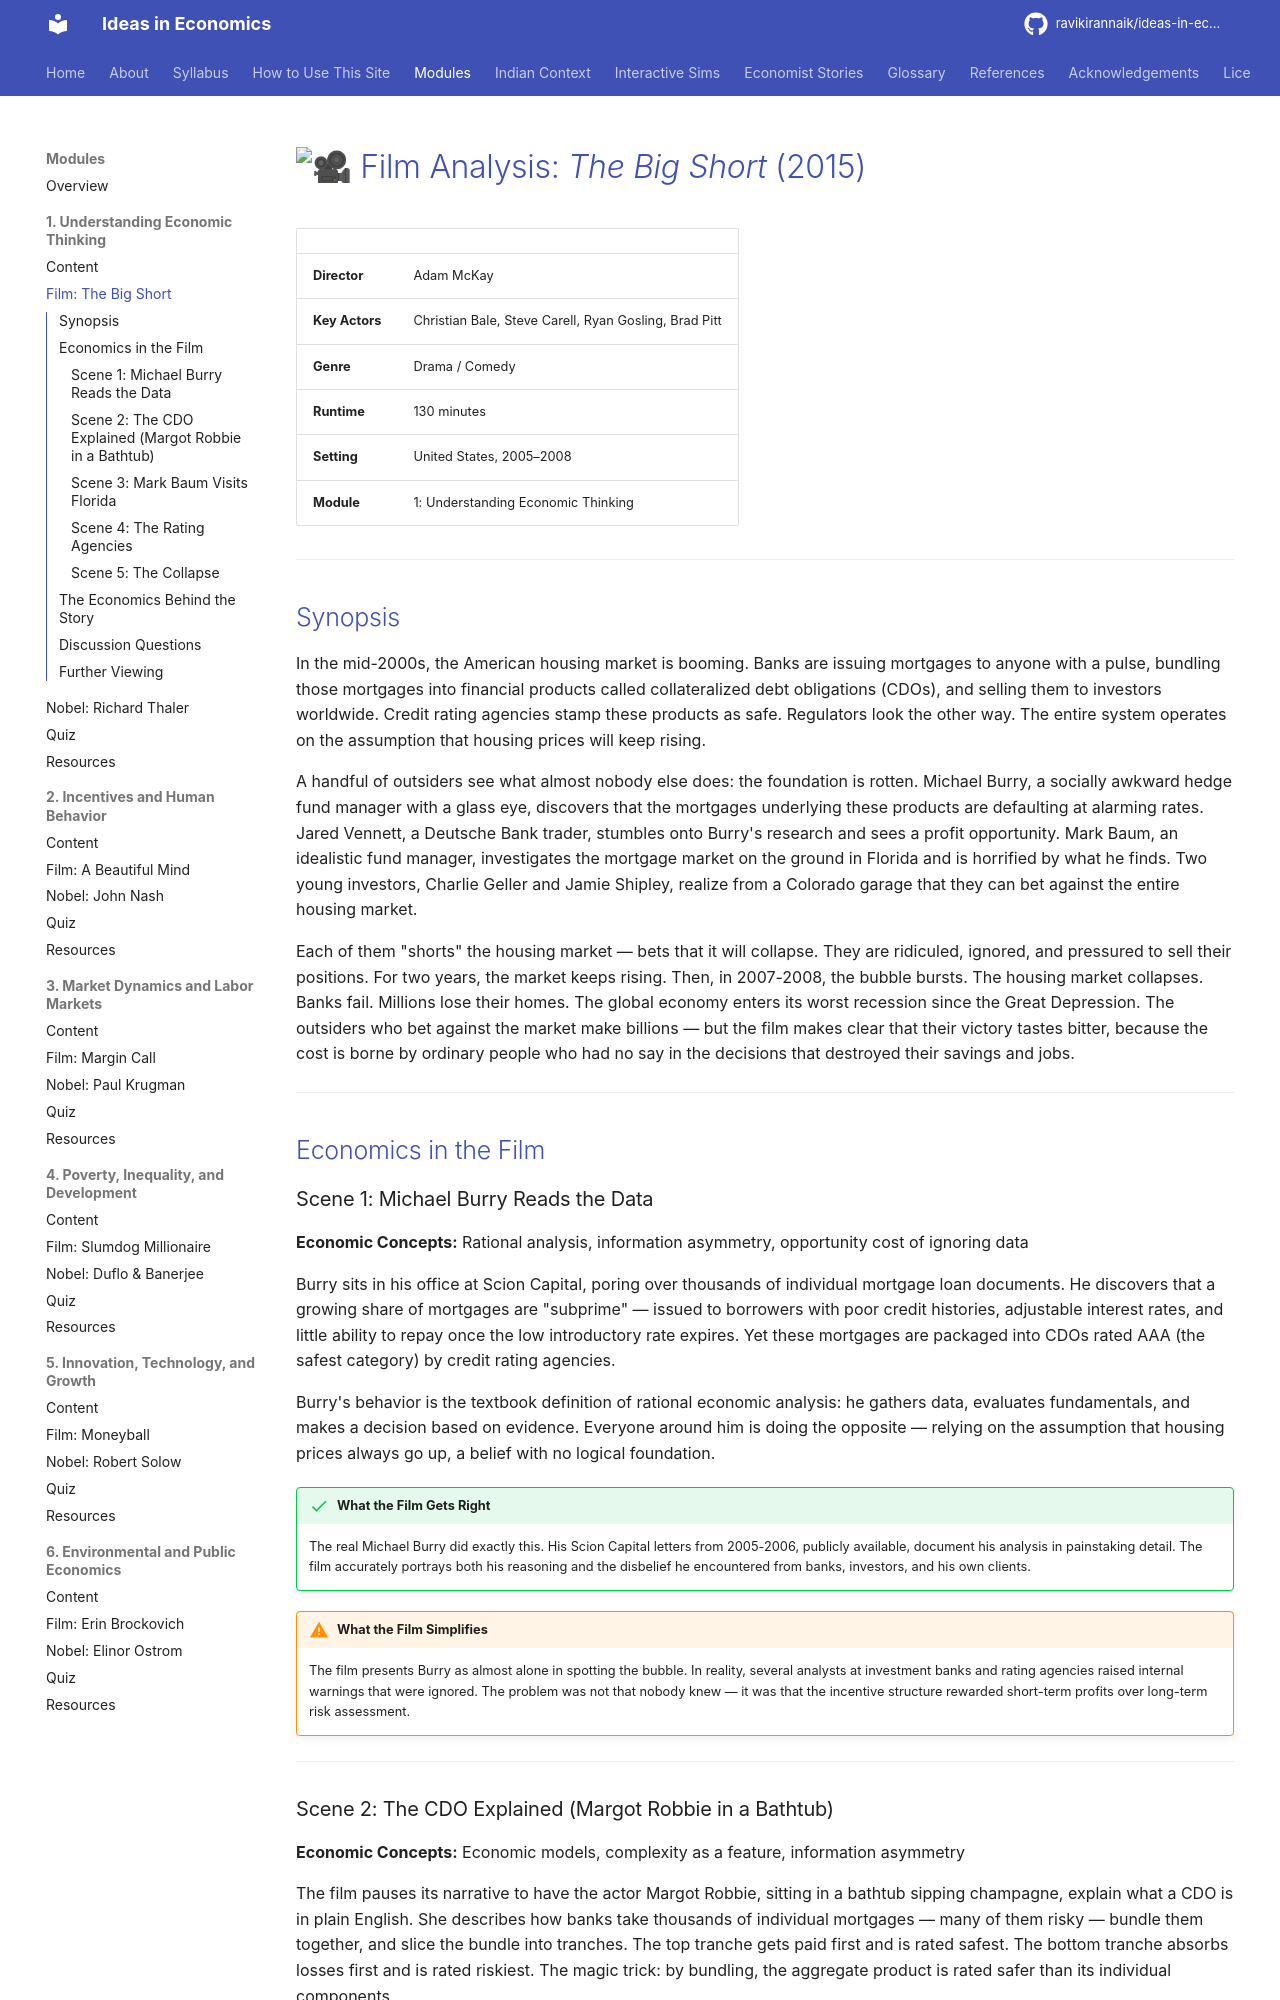

repository: ravikirannaik/ideas-in-economics · page: modules/01-economic-thinking/film-analysis/index.html · generator: mkdocs

---
title: "Film Analysis: The Big Short (2015)"
description: "Economic concepts in The Big Short"
---

# :movie_camera: Film Analysis: *The Big Short* (2015)

| | |
|---|---|
| **Director** | Adam McKay |
| **Key Actors** | Christian Bale, Steve Carell, Ryan Gosling, Brad Pitt |
| **Genre** | Drama / Comedy |
| **Runtime** | 130 minutes |
| **Setting** | United States, 2005–2008 |
| **Module** | 1: Understanding Economic Thinking |

---

## Synopsis

In the mid-2000s, the American housing market is booming. Banks are issuing mortgages to anyone with a pulse, bundling those mortgages into financial products called collateralized debt obligations (CDOs), and selling them to investors worldwide. Credit rating agencies stamp these products as safe. Regulators look the other way. The entire system operates on the assumption that housing prices will keep rising.

A handful of outsiders see what almost nobody else does: the foundation is rotten. Michael Burry, a socially awkward hedge fund manager with a glass eye, discovers that the mortgages underlying these products are defaulting at alarming rates. Jared Vennett, a Deutsche Bank trader, stumbles onto Burry's research and sees a profit opportunity. Mark Baum, an idealistic fund manager, investigates the mortgage market on the ground in Florida and is horrified by what he finds. Two young investors, Charlie Geller and Jamie Shipley, realize from a Colorado garage that they can bet against the entire housing market.

Each of them "shorts" the housing market — bets that it will collapse. They are ridiculed, ignored, and pressured to sell their positions. For two years, the market keeps rising. Then, in 2007-2008, the bubble bursts. The housing market collapses. Banks fail. Millions lose their homes. The global economy enters its worst recession since the Great Depression. The outsiders who bet against the market make billions — but the film makes clear that their victory tastes bitter, because the cost is borne by ordinary people who had no say in the decisions that destroyed their savings and jobs.

---

## Economics in the Film

### Scene 1: Michael Burry Reads the Data

**Economic Concepts:** Rational analysis, information asymmetry, opportunity cost of ignoring data

Burry sits in his office at Scion Capital, poring over thousands of individual mortgage loan documents. He discovers that a growing share of mortgages are "subprime" — issued to borrowers with poor credit histories, adjustable interest rates, and little ability to repay once the low introductory rate expires. Yet these mortgages are packaged into CDOs rated AAA (the safest category) by credit rating agencies.

Burry's behavior is the textbook definition of rational economic analysis: he gathers data, evaluates fundamentals, and makes a decision based on evidence. Everyone around him is doing the opposite — relying on the assumption that housing prices always go up, a belief with no logical foundation.

!!! success "What the Film Gets Right"
    The real Michael Burry did exactly this. His Scion Capital letters from 2005-2006, publicly available, document his analysis in painstaking detail. The film accurately portrays both his reasoning and the disbelief he encountered from banks, investors, and his own clients.

!!! warning "What the Film Simplifies"
    The film presents Burry as almost alone in spotting the bubble. In reality, several analysts at investment banks and rating agencies raised internal warnings that were ignored. The problem was not that nobody knew — it was that the incentive structure rewarded short-term profits over long-term risk assessment.

---
